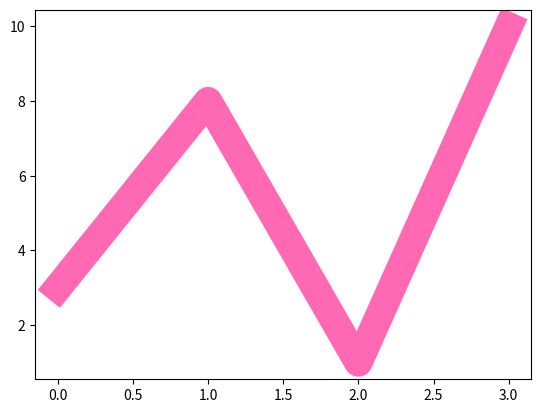

Reproduce this figure in Python.
import matplotlib.pyplot as plt
import numpy as np

ypoint=np.array([3,8,1,10])

plt.plot(ypoint, linestyle='solid', c='hotpink', linewidth='20.5')

plt.show()